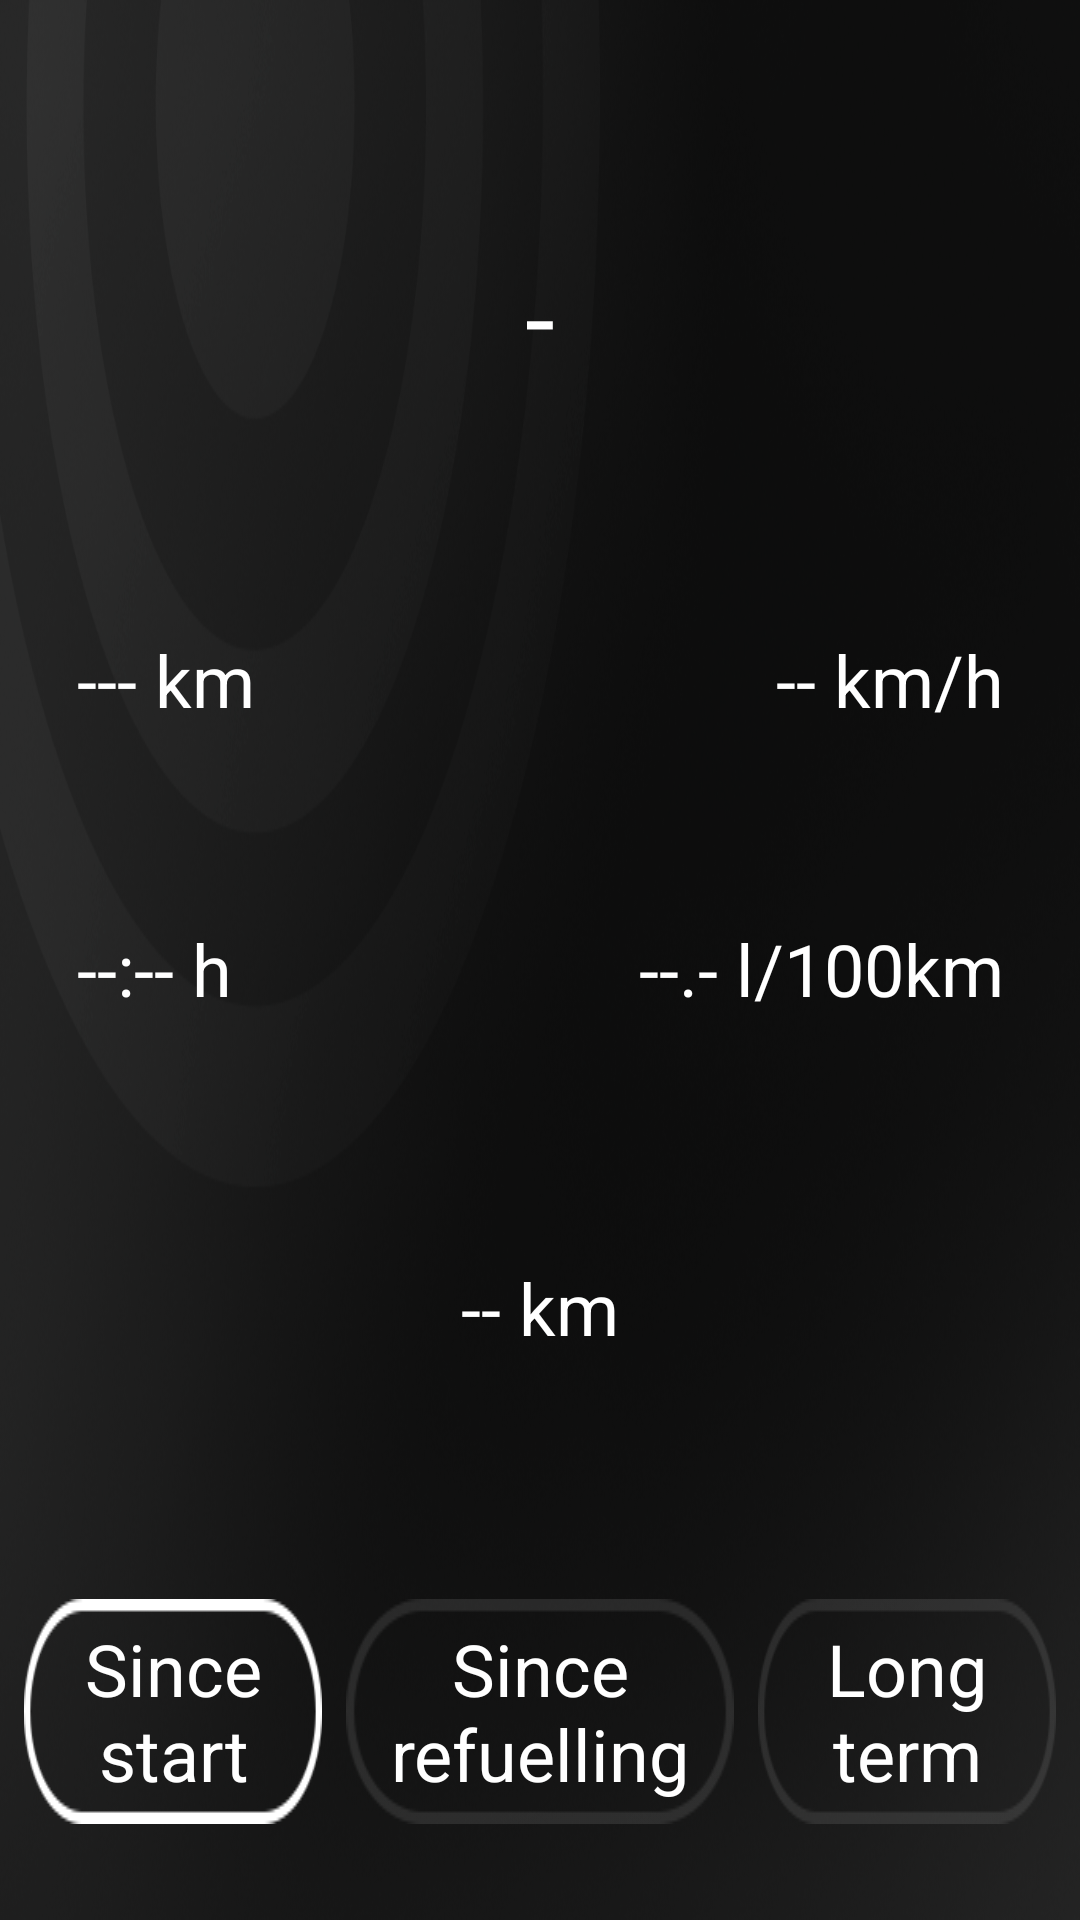

Layout XML and referenced resources for this Android screen:
<!-- AndroidManifest.xml: application theme Theme.CanBus -->
<!-- res/layout/fragment_driving_data.xml -->
<?xml version="1.0" encoding="utf-8"?>
<androidx.constraintlayout.widget.ConstraintLayout xmlns:android="http://schemas.android.com/apk/res/android"
    xmlns:app="http://schemas.android.com/apk/res-auto"
    xmlns:tools="http://schemas.android.com/tools"
    android:layout_width="match_parent"
    android:layout_height="match_parent"
    tools:context=".MainActivity">

    <TextView
        android:id="@+id/title"
        android:layout_width="wrap_content"
        android:layout_height="wrap_content"
        android:layout_marginTop="8dp"
        android:text="-"
        android:textColor="@android:color/white"
        android:textSize="36sp"
        app:layout_constraintBottom_toTopOf="@+id/tableLayout"
        app:layout_constraintHorizontal_bias="0.5"
        app:layout_constraintLeft_toLeftOf="parent"
        app:layout_constraintRight_toRightOf="parent"
        app:layout_constraintTop_toTopOf="parent" />

    <TableLayout
        android:id="@+id/tableLayout"
        android:layout_width="wrap_content"
        android:layout_height="wrap_content"
        android:layout_marginStart="8dp"
        android:layout_marginTop="8dp"
        android:layout_marginEnd="8dp"
        app:layout_constraintBottom_toTopOf="@+id/range"
        app:layout_constraintEnd_toEndOf="parent"
        app:layout_constraintHorizontal_bias="0.5"
        app:layout_constraintStart_toStartOf="parent"
        app:layout_constraintTop_toBottomOf="@+id/title"
        app:layout_constraintVertical_bias="0.2">

        <TableRow
            android:layout_width="match_parent"
            android:layout_height="match_parent">

            <TextView
                android:id="@+id/distance"
                android:layout_width="wrap_content"
                android:layout_height="wrap_content"
                android:paddingRight="64dp"
                android:paddingBottom="32dp"
                android:text="--- km"
                android:textAlignment="viewStart"
                android:textColor="@android:color/white"
                android:textSize="24sp" />

            <TextView
                android:id="@+id/speed"
                android:layout_width="wrap_content"
                android:layout_height="wrap_content"
                android:paddingLeft="64dp"
                android:paddingBottom="32dp"
                android:text="-- km/h"
                android:textAlignment="viewEnd"
                android:textColor="@android:color/white"
                android:textSize="24sp" />
        </TableRow>

        <TableRow
            android:layout_width="match_parent"
            android:layout_height="match_parent">

            <TextView
                android:id="@+id/time"
                android:layout_width="wrap_content"
                android:layout_height="wrap_content"
                android:paddingTop="32dp"
                android:paddingRight="64dp"
                android:text="--:-- h"
                android:textAlignment="viewStart"
                android:textColor="@android:color/white"
                android:textSize="24sp" />

            <TextView
                android:id="@+id/consumption"
                android:layout_width="wrap_content"
                android:layout_height="wrap_content"
                android:paddingLeft="64dp"
                android:paddingTop="32dp"
                android:text="--.- l/100km"
                android:textAlignment="viewEnd"
                android:textColor="@android:color/white"
                android:textSize="24sp" />

        </TableRow>

    </TableLayout>

    <TextView
        android:id="@+id/range"
        android:layout_width="wrap_content"
        android:layout_height="wrap_content"
        android:layout_marginStart="8dp"
        android:layout_marginTop="8dp"
        android:layout_marginEnd="8dp"
        android:layout_marginBottom="8dp"
        android:text="-- km"
        android:textAlignment="center"
        android:textColor="@android:color/white"
        android:textSize="24sp"
        app:layout_constraintBottom_toTopOf="@+id/radioGroup"
        app:layout_constraintEnd_toEndOf="parent"
        app:layout_constraintHorizontal_bias="0.5"
        app:layout_constraintStart_toStartOf="parent"
        app:layout_constraintTop_toBottomOf="@+id/tableLayout" />

    <RadioGroup
        android:id="@+id/radioGroup"
        android:layout_width="wrap_content"
        android:layout_height="wrap_content"
        android:layout_marginBottom="32dp"
        android:orientation="horizontal"
        app:layout_constraintBottom_toBottomOf="parent"
        app:layout_constraintEnd_toEndOf="parent"
        app:layout_constraintStart_toStartOf="parent">>

        <RadioButton
            android:id="@+id/since_start"
            android:layout_width="wrap_content"
            android:layout_height="wrap_content"
            android:layout_marginStart="8dp"
            android:layout_weight="1"
            android:background="@drawable/custom_radio_btn"
            android:button="@null"
            android:checked="true"
            android:text="Since start"
            android:textAlignment="center"
            android:textColor="@android:color/white"
            android:textSize="24sp" />

        <RadioButton
            android:id="@+id/since_refuelling"
            android:layout_width="220dp"
            android:layout_height="wrap_content"
            android:layout_marginStart="8dp"
            android:layout_marginEnd="8dp"
            android:layout_weight="1"
            android:background="@drawable/custom_radio_btn"
            android:button="@null"
            android:text="Since refuelling"
            android:textAlignment="center"
            android:textColor="@android:color/white"
            android:textSize="24sp" />

        <RadioButton
            android:id="@+id/long_term"
            android:layout_width="wrap_content"
            android:layout_height="wrap_content"
            android:layout_marginEnd="8dp"
            android:layout_weight="1"
            android:background="@drawable/custom_radio_btn"
            android:button="@null"
            android:text="Long term"
            android:textAlignment="center"
            android:textColor="@android:color/white"
            android:textSize="24sp" />

    </RadioGroup>

</androidx.constraintlayout.widget.ConstraintLayout>
<!-- resources referenced by this layout -->
<resources>
  <!-- drawable custom_radio_btn (drawable) -->
  <?xml version="1.0" encoding="utf-8"?>
  <selector xmlns:android="http://schemas.android.com/apk/res/android">
      <item
          android:state_checked="true"
          android:drawable="@drawable/bl_set_btn_gpsmode_p" />
      <item
          android:state_pressed="true"
          android:drawable="@drawable/bl_set_btn_gpsmode_p" />
      <item
          android:drawable="@drawable/bl_set_btn_gpsmode" />
  </selector>
  <style name="Theme.CanBus" parent="Theme.MaterialComponents.DayNight.NoActionBar">
          
          <item name="colorPrimary">@color/purple_500</item>
          <item name="colorPrimaryVariant">@color/purple_700</item>
          <item name="colorOnPrimary">@color/white</item>
          
          <item name="colorSecondary">@color/teal_200</item>
          <item name="colorSecondaryVariant">@color/teal_700</item>
          <item name="colorOnSecondary">@color/black</item>
          
          <item name="android:statusBarColor" tools:targetApi="l">@android:color/transparent</item>
          
          <item name="android:windowBackground">@drawable/bk_radio</item>
      </style>
  <!-- drawable bl_set_btn_gpsmode_p: png bitmap (drawable, 1592 bytes) -->
  <!-- drawable bl_set_btn_gpsmode: png bitmap (drawable, 790 bytes) -->
  <!-- drawable bk_radio: png bitmap (drawable, 384421 bytes) -->
  <!-- not gathered from this repository: default colours our renderer supplied (Android Studio template values) -->
  <color name="purple_500">#FF6200EE</color>
  <color name="purple_700">#FF3700B3</color>
  <color name="teal_200">#FF03DAC5</color>
  <color name="teal_700">#FF018786</color>
  <color name="black">#FF000000</color>
  <color name="white">#FFFFFFFF</color>
</resources>
